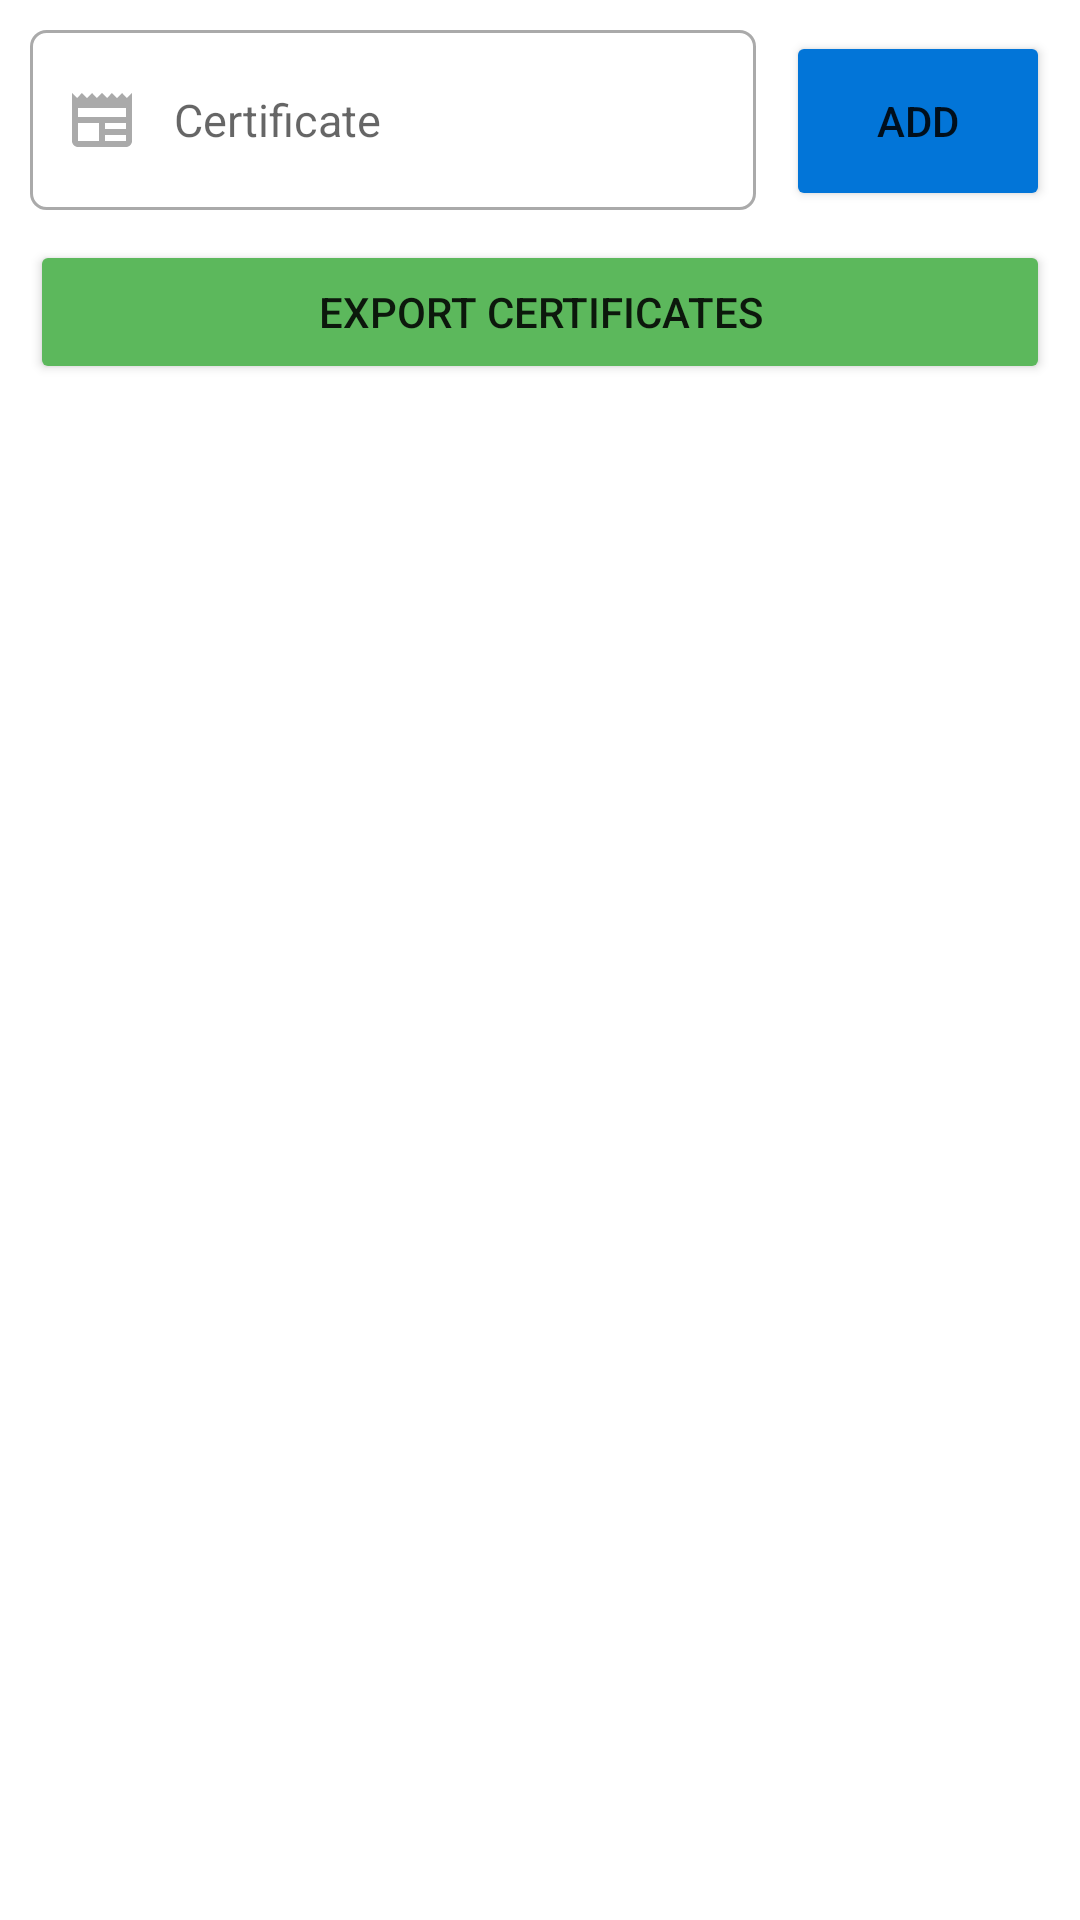

Reconstruct the res/layout file that produces this screen, plus the resources it refers to.
<!-- AndroidManifest.xml: application theme Theme.StudentManagement -->
<!-- res/layout/activity_manage_certificate.xml -->
<?xml version="1.0" encoding="utf-8"?>
<LinearLayout xmlns:android="http://schemas.android.com/apk/res/android"
    xmlns:app="http://schemas.android.com/apk/res-auto"
    xmlns:tools="http://schemas.android.com/tools"
    android:layout_width="match_parent"
    android:layout_height="match_parent"
    tools:context=".certificate.ManageCertificateActivity"
    android:orientation="vertical"
    android:padding="10dp">
    
    <LinearLayout
        android:layout_width="match_parent"
        android:layout_height="wrap_content"
        android:orientation="horizontal"
        android:layout_marginBottom="10dp">

        <EditText
            android:id="@+id/etCertificate"
            android:layout_width="0dp"
            android:layout_height="60dp"
            android:ems="10"
            android:background="@drawable/custom_edit_text"
            android:hint="Certificate"
            android:inputType="text"
            android:textSize="15sp"
            android:paddingHorizontal="12dp"
            android:layout_weight="1"
            android:drawableStart="@drawable/ic_certificate"
            android:drawablePadding="12dp"
            android:layout_marginRight="10dp"/>

        <Button
            android:id="@+id/btnAdd"
            android:layout_width="wrap_content"
            android:layout_height="60dp"
            android:text="Add"
            android:insetTop="0dp"
            android:insetBottom="0dp"
            android:backgroundTint="@color/blue"/>
    </LinearLayout>

    <Button
        android:id="@+id/btnExport"
        android:layout_width="match_parent"
        android:layout_height="wrap_content"
        android:text="Export certificates"
        android:insetTop="0dp"
        android:insetBottom="0dp"
        android:backgroundTint="@color/green"
        android:layout_marginBottom="10dp"/>

    <androidx.recyclerview.widget.RecyclerView
        android:id="@+id/rcvCertificate"
        android:layout_width="match_parent"
        android:layout_height="match_parent"/>

</LinearLayout>
<!-- resources referenced by this layout -->
<resources>
  <color name="blue">#0275d8</color>
  <color name="green">#5cb85c</color>
  <!-- drawable custom_edit_text (drawable) -->
  <?xml version="1.0" encoding="utf-8"?>
  <selector xmlns:android="http://schemas.android.com/apk/res/android">
      
      <item android:state_enabled="true" android:state_focused="true">
          <shape android:shape="rectangle">
              <solid android:color="@color/white"/>
              <corners android:radius="5dp"/>
              <stroke android:color="@color/blue" android:width="1dp"/>
          </shape>
      </item>
  
      
      <item android:state_enabled="true">
          <shape android:shape="rectangle">
              <solid android:color="@color/white"/>
              <corners android:radius="5dp"/>
              <stroke android:color="@android:color/darker_gray" android:width="1dp"/>
          </shape>
      </item>
  </selector>
  <!-- drawable ic_certificate (drawable) -->
  <vector android:height="24dp" android:tint="@android:color/darker_gray"
      android:viewportHeight="24" android:viewportWidth="24"
      android:width="24dp" xmlns:android="http://schemas.android.com/apk/res/android">
      <path android:fillColor="@android:color/white" android:pathData="M22,3l-1.67,1.67L18.67,3L17,4.67L15.33,3l-1.66,1.67L12,3l-1.67,1.67L8.67,3L7,4.67L5.33,3L3.67,4.67L2,3v16c0,1.1 0.9,2 2,2l16,0c1.1,0 2,-0.9 2,-2V3zM11,19H4v-6h7V19zM20,19h-7v-2h7V19zM20,15h-7v-2h7V15zM20,11H4V8h16V11z"/>
  </vector>
  <style name="Theme.StudentManagement" parent="Base.Theme.StudentManagement" />
  <color name="white">#FFFFFFFF</color>
  <style name="Base.Theme.StudentManagement" parent="Theme.MaterialComponents.Light.DarkActionBar">
          
          <item name="colorPrimary">@color/blue</item>
          <item name="colorSecondary">@color/blue</item>
      </style>
</resources>
